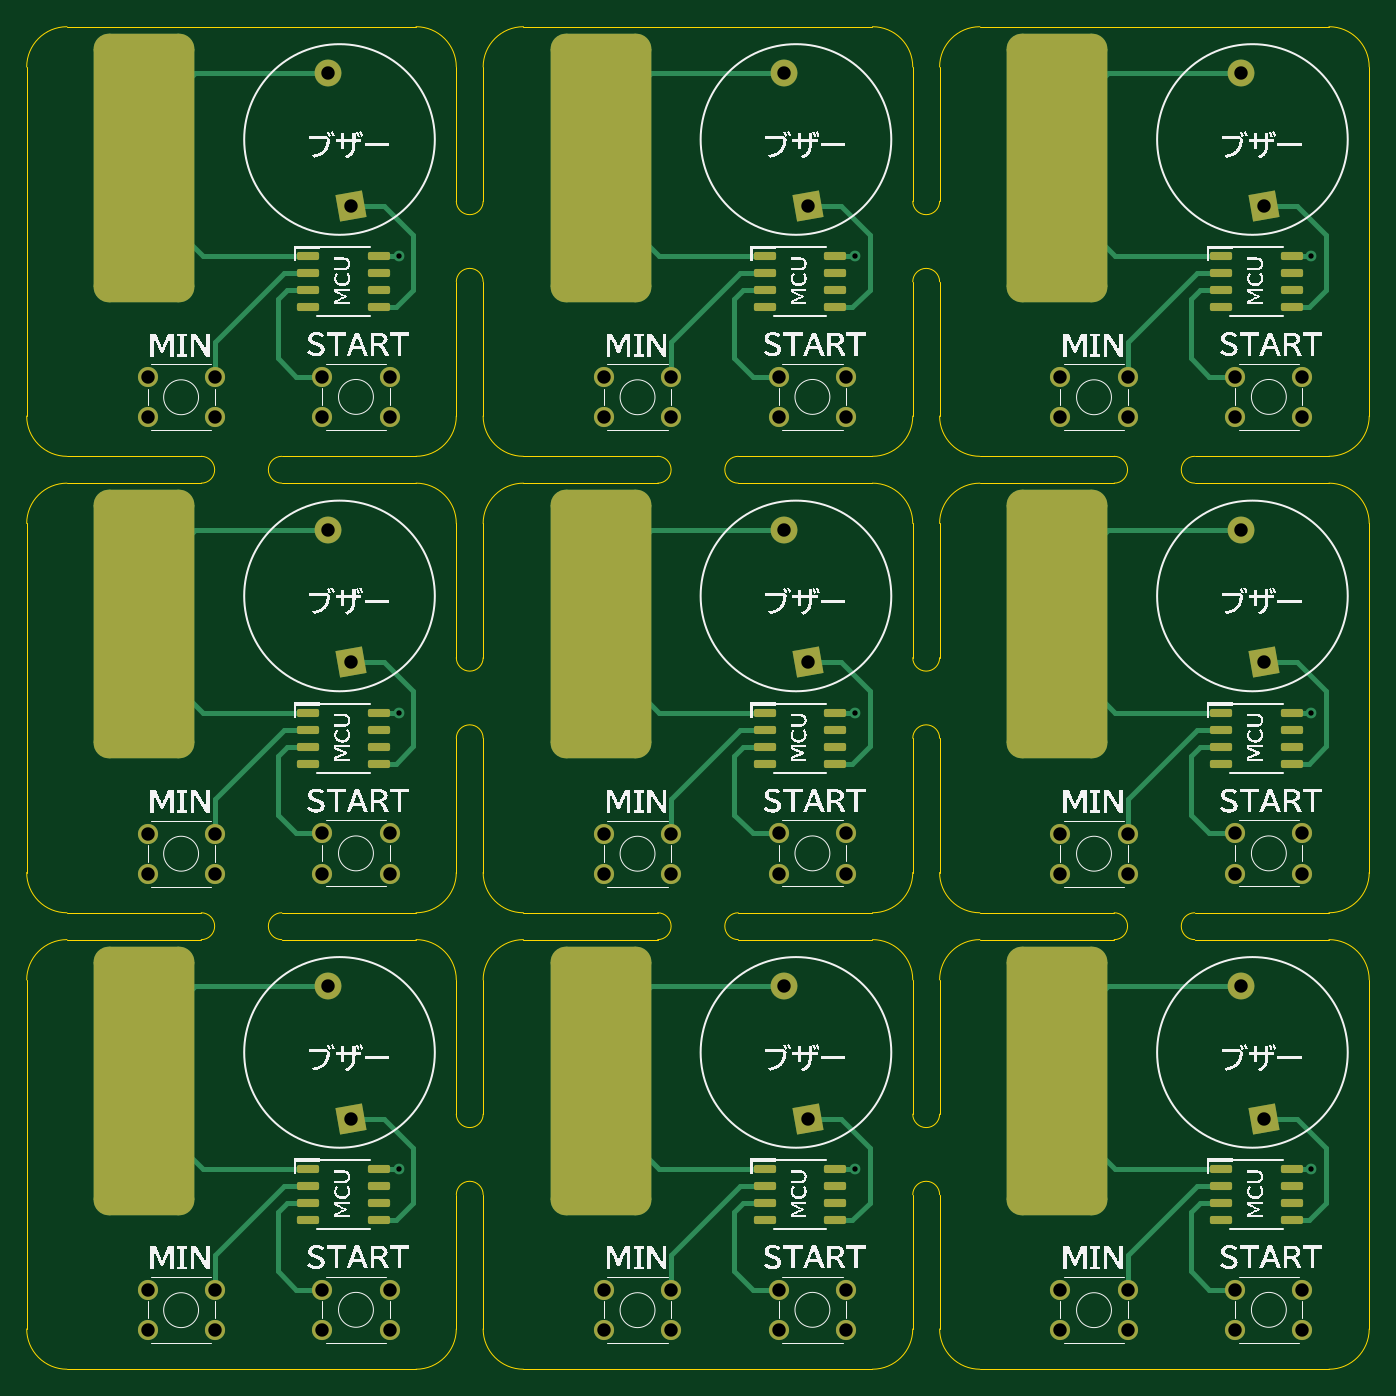
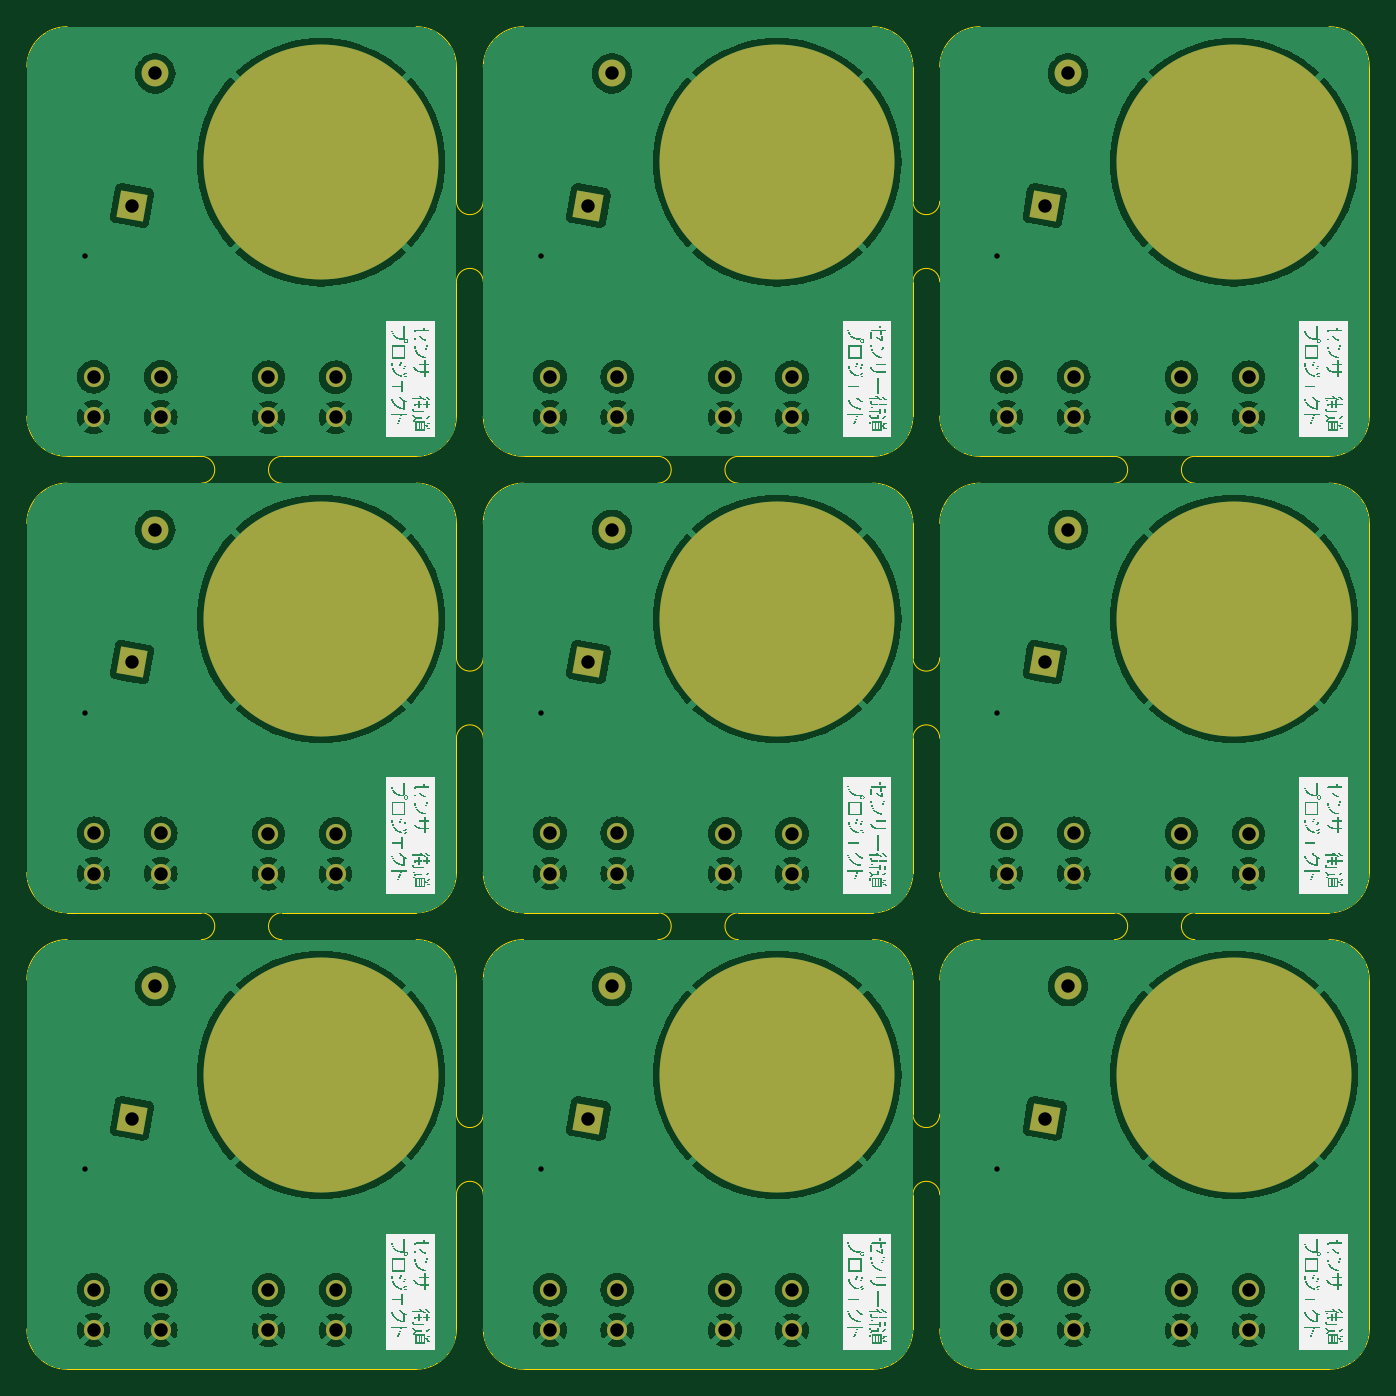
Circuit board: 10 layer files. Board 100.0 x 100.0 mm.
- bottom_copper: clover_timer_p-B_Cu.gbr (268663 bytes)
- bottom_mask: clover_timer_p-B_Mask.gbr (4222 bytes)
- paste: clover_timer_p-B_Paste.gbr (868 bytes)
- bottom_silk: clover_timer_p-B_Silkscreen.gbr (519536 bytes)
- outline: clover_timer_p-Edge_Cuts.gbr (8170 bytes)
- top_copper: clover_timer_p-F_Cu.gbr (24410 bytes)
- top_mask: clover_timer_p-F_Mask.gbr (6912 bytes)
- paste: clover_timer_p-F_Paste.gbr (3689 bytes)
- top_silk: clover_timer_p-F_Silkscreen.gbr (519421 bytes)
- drill: clover_timer_p.drl (1941 bytes)

=== bottom_copper: clover_timer_p-B_Cu.gbr (268663 bytes, source omitted) ===
=== bottom_mask: clover_timer_p-B_Mask.gbr ===
%TF.GenerationSoftware,KiCad,Pcbnew,7.0.5*%
%TF.CreationDate,2023-10-26T18:16:15+09:00*%
%TF.ProjectId,clover_timer_p,636c6f76-6572-45f7-9469-6d65725f702e,rev?*%
%TF.SameCoordinates,Original*%
%TF.FileFunction,Soldermask,Bot*%
%TF.FilePolarity,Negative*%
%FSLAX46Y46*%
G04 Gerber Fmt 4.6, Leading zero omitted, Abs format (unit mm)*
G04 Created by KiCad (PCBNEW 7.0.5) date 2023-10-26 18:16:15*
%MOMM*%
%LPD*%
G01*
G04 APERTURE LIST*
G04 Aperture macros list*
%AMRotRect*
0 Rectangle, with rotation*
0 The origin of the aperture is its center*
0 $1 length*
0 $2 width*
0 $3 Rotation angle, in degrees counterclockwise*
0 Add horizontal line*
21,1,$1,$2,0,0,$3*%
G04 Aperture macros list end*
%ADD10C,2.000000*%
%ADD11RotRect,2.000000X2.000000X100.000000*%
%ADD12C,1.500000*%
%ADD13C,17.500000*%
G04 APERTURE END LIST*
D10*
%TO.C,BZ9*%
X180431759Y-121475961D03*
D11*
X182168241Y-131324039D03*
%TD*%
D12*
%TO.C,SW17*%
X172000000Y-144100000D03*
X167000000Y-144100000D03*
X172000000Y-147100000D03*
X167000000Y-147100000D03*
%TD*%
D13*
%TO.C,J18*%
X168100000Y-128100000D03*
%TD*%
D12*
%TO.C,SW18*%
X185025000Y-144075000D03*
X180025000Y-144075000D03*
X185025000Y-147075000D03*
X180025000Y-147075000D03*
%TD*%
D10*
%TO.C,BZ8*%
X146431759Y-121475961D03*
D11*
X148168241Y-131324039D03*
%TD*%
D12*
%TO.C,SW15*%
X138000000Y-144100000D03*
X133000000Y-144100000D03*
X138000000Y-147100000D03*
X133000000Y-147100000D03*
%TD*%
D13*
%TO.C,J16*%
X134100000Y-128100000D03*
%TD*%
D12*
%TO.C,SW16*%
X151025000Y-144075000D03*
X146025000Y-144075000D03*
X151025000Y-147075000D03*
X146025000Y-147075000D03*
%TD*%
D10*
%TO.C,BZ7*%
X112431759Y-121475961D03*
D11*
X114168241Y-131324039D03*
%TD*%
D12*
%TO.C,SW13*%
X104000000Y-144100000D03*
X99000000Y-144100000D03*
X104000000Y-147100000D03*
X99000000Y-147100000D03*
%TD*%
D13*
%TO.C,J14*%
X100100000Y-128100000D03*
%TD*%
D12*
%TO.C,SW14*%
X117025000Y-144075000D03*
X112025000Y-144075000D03*
X117025000Y-147075000D03*
X112025000Y-147075000D03*
%TD*%
D10*
%TO.C,BZ6*%
X180431759Y-87475961D03*
D11*
X182168241Y-97324039D03*
%TD*%
D12*
%TO.C,SW11*%
X172000000Y-110100000D03*
X167000000Y-110100000D03*
X172000000Y-113100000D03*
X167000000Y-113100000D03*
%TD*%
D13*
%TO.C,J12*%
X168100000Y-94100000D03*
%TD*%
D12*
%TO.C,SW12*%
X185025000Y-110075000D03*
X180025000Y-110075000D03*
X185025000Y-113075000D03*
X180025000Y-113075000D03*
%TD*%
D10*
%TO.C,BZ5*%
X146431759Y-87475961D03*
D11*
X148168241Y-97324039D03*
%TD*%
D12*
%TO.C,SW9*%
X138000000Y-110100000D03*
X133000000Y-110100000D03*
X138000000Y-113100000D03*
X133000000Y-113100000D03*
%TD*%
D13*
%TO.C,J10*%
X134100000Y-94100000D03*
%TD*%
D12*
%TO.C,SW10*%
X151025000Y-110075000D03*
X146025000Y-110075000D03*
X151025000Y-113075000D03*
X146025000Y-113075000D03*
%TD*%
D10*
%TO.C,BZ4*%
X112431759Y-87475961D03*
D11*
X114168241Y-97324039D03*
%TD*%
D12*
%TO.C,SW7*%
X104000000Y-110100000D03*
X99000000Y-110100000D03*
X104000000Y-113100000D03*
X99000000Y-113100000D03*
%TD*%
D13*
%TO.C,J8*%
X100100000Y-94100000D03*
%TD*%
D12*
%TO.C,SW8*%
X117025000Y-110075000D03*
X112025000Y-110075000D03*
X117025000Y-113075000D03*
X112025000Y-113075000D03*
%TD*%
D10*
%TO.C,BZ3*%
X180431759Y-53475961D03*
D11*
X182168241Y-63324039D03*
%TD*%
D12*
%TO.C,SW5*%
X172000000Y-76100000D03*
X167000000Y-76100000D03*
X172000000Y-79100000D03*
X167000000Y-79100000D03*
%TD*%
D13*
%TO.C,J6*%
X168100000Y-60100000D03*
%TD*%
D12*
%TO.C,SW6*%
X185025000Y-76075000D03*
X180025000Y-76075000D03*
X185025000Y-79075000D03*
X180025000Y-79075000D03*
%TD*%
D10*
%TO.C,BZ2*%
X146431759Y-53475961D03*
D11*
X148168241Y-63324039D03*
%TD*%
D12*
%TO.C,SW3*%
X138000000Y-76100000D03*
X133000000Y-76100000D03*
X138000000Y-79100000D03*
X133000000Y-79100000D03*
%TD*%
D13*
%TO.C,J4*%
X134100000Y-60100000D03*
%TD*%
D12*
%TO.C,SW4*%
X151025000Y-76075000D03*
X146025000Y-76075000D03*
X151025000Y-79075000D03*
X146025000Y-79075000D03*
%TD*%
%TO.C,SW2*%
X112025000Y-79075000D03*
X117025000Y-79075000D03*
X112025000Y-76075000D03*
X117025000Y-76075000D03*
%TD*%
D11*
%TO.C,BZ1*%
X114168241Y-63324039D03*
D10*
X112431759Y-53475961D03*
%TD*%
D12*
%TO.C,SW1*%
X99000000Y-79100000D03*
X104000000Y-79100000D03*
X99000000Y-76100000D03*
X104000000Y-76100000D03*
%TD*%
D13*
%TO.C,J2*%
X100100000Y-60100000D03*
%TD*%
M02*

=== paste: clover_timer_p-B_Paste.gbr ===
%TF.GenerationSoftware,KiCad,Pcbnew,7.0.5*%
%TF.CreationDate,2023-10-26T18:16:14+09:00*%
%TF.ProjectId,clover_timer_p,636c6f76-6572-45f7-9469-6d65725f702e,rev?*%
%TF.SameCoordinates,Original*%
%TF.FileFunction,Paste,Bot*%
%TF.FilePolarity,Positive*%
%FSLAX46Y46*%
G04 Gerber Fmt 4.6, Leading zero omitted, Abs format (unit mm)*
G04 Created by KiCad (PCBNEW 7.0.5) date 2023-10-26 18:16:14*
%MOMM*%
%LPD*%
G01*
G04 APERTURE LIST*
%ADD10C,17.500000*%
G04 APERTURE END LIST*
D10*
%TO.C,J18*%
X168100000Y-128100000D03*
%TD*%
%TO.C,J16*%
X134100000Y-128100000D03*
%TD*%
%TO.C,J14*%
X100100000Y-128100000D03*
%TD*%
%TO.C,J12*%
X168100000Y-94100000D03*
%TD*%
%TO.C,J10*%
X134100000Y-94100000D03*
%TD*%
%TO.C,J8*%
X100100000Y-94100000D03*
%TD*%
%TO.C,J6*%
X168100000Y-60100000D03*
%TD*%
%TO.C,J4*%
X134100000Y-60100000D03*
%TD*%
%TO.C,J2*%
X100100000Y-60100000D03*
%TD*%
M02*

=== bottom_silk: clover_timer_p-B_Silkscreen.gbr (519536 bytes, source omitted) ===
=== outline: clover_timer_p-Edge_Cuts.gbr (8170 bytes, source omitted) ===
=== top_copper: clover_timer_p-F_Cu.gbr (24410 bytes, source omitted) ===
=== top_mask: clover_timer_p-F_Mask.gbr (6912 bytes, source omitted) ===
=== paste: clover_timer_p-F_Paste.gbr ===
%TF.GenerationSoftware,KiCad,Pcbnew,7.0.5*%
%TF.CreationDate,2023-10-26T18:16:14+09:00*%
%TF.ProjectId,clover_timer_p,636c6f76-6572-45f7-9469-6d65725f702e,rev?*%
%TF.SameCoordinates,Original*%
%TF.FileFunction,Paste,Top*%
%TF.FilePolarity,Positive*%
%FSLAX46Y46*%
G04 Gerber Fmt 4.6, Leading zero omitted, Abs format (unit mm)*
G04 Created by KiCad (PCBNEW 7.0.5) date 2023-10-26 18:16:14*
%MOMM*%
%LPD*%
G01*
G04 APERTURE LIST*
G04 Aperture macros list*
%AMRoundRect*
0 Rectangle with rounded corners*
0 $1 Rounding radius*
0 $2 $3 $4 $5 $6 $7 $8 $9 X,Y pos of 4 corners*
0 Add a 4 corners polygon primitive as box body*
4,1,4,$2,$3,$4,$5,$6,$7,$8,$9,$2,$3,0*
0 Add four circle primitives for the rounded corners*
1,1,$1+$1,$2,$3*
1,1,$1+$1,$4,$5*
1,1,$1+$1,$6,$7*
1,1,$1+$1,$8,$9*
0 Add four rect primitives between the rounded corners*
20,1,$1+$1,$2,$3,$4,$5,0*
20,1,$1+$1,$4,$5,$6,$7,0*
20,1,$1+$1,$6,$7,$8,$9,0*
20,1,$1+$1,$8,$9,$2,$3,0*%
G04 Aperture macros list end*
%ADD10RoundRect,1.125000X-2.625000X-8.875000X2.625000X-8.875000X2.625000X8.875000X-2.625000X8.875000X0*%
%ADD11RoundRect,0.150000X-0.675000X-0.150000X0.675000X-0.150000X0.675000X0.150000X-0.675000X0.150000X0*%
G04 APERTURE END LIST*
D10*
%TO.C,J3*%
X132750000Y-60500000D03*
%TD*%
D11*
%TO.C,IC9*%
X184225000Y-135095000D03*
X184225000Y-136365000D03*
X184225000Y-137635000D03*
X184225000Y-138905000D03*
X178975000Y-138905000D03*
X178975000Y-137635000D03*
X178975000Y-136365000D03*
X178975000Y-135095000D03*
%TD*%
D10*
%TO.C,J17*%
X166750000Y-128500000D03*
%TD*%
D11*
%TO.C,IC8*%
X150225000Y-135095000D03*
X150225000Y-136365000D03*
X150225000Y-137635000D03*
X150225000Y-138905000D03*
X144975000Y-138905000D03*
X144975000Y-137635000D03*
X144975000Y-136365000D03*
X144975000Y-135095000D03*
%TD*%
D10*
%TO.C,J15*%
X132750000Y-128500000D03*
%TD*%
D11*
%TO.C,IC7*%
X116225000Y-135095000D03*
X116225000Y-136365000D03*
X116225000Y-137635000D03*
X116225000Y-138905000D03*
X110975000Y-138905000D03*
X110975000Y-137635000D03*
X110975000Y-136365000D03*
X110975000Y-135095000D03*
%TD*%
D10*
%TO.C,J13*%
X98750000Y-128500000D03*
%TD*%
D11*
%TO.C,IC6*%
X184225000Y-101095000D03*
X184225000Y-102365000D03*
X184225000Y-103635000D03*
X184225000Y-104905000D03*
X178975000Y-104905000D03*
X178975000Y-103635000D03*
X178975000Y-102365000D03*
X178975000Y-101095000D03*
%TD*%
D10*
%TO.C,J11*%
X166750000Y-94500000D03*
%TD*%
D11*
%TO.C,IC5*%
X150225000Y-101095000D03*
X150225000Y-102365000D03*
X150225000Y-103635000D03*
X150225000Y-104905000D03*
X144975000Y-104905000D03*
X144975000Y-103635000D03*
X144975000Y-102365000D03*
X144975000Y-101095000D03*
%TD*%
D10*
%TO.C,J9*%
X132750000Y-94500000D03*
%TD*%
D11*
%TO.C,IC4*%
X116225000Y-101095000D03*
X116225000Y-102365000D03*
X116225000Y-103635000D03*
X116225000Y-104905000D03*
X110975000Y-104905000D03*
X110975000Y-103635000D03*
X110975000Y-102365000D03*
X110975000Y-101095000D03*
%TD*%
D10*
%TO.C,J7*%
X98750000Y-94500000D03*
%TD*%
D11*
%TO.C,IC3*%
X184225000Y-67095000D03*
X184225000Y-68365000D03*
X184225000Y-69635000D03*
X184225000Y-70905000D03*
X178975000Y-70905000D03*
X178975000Y-69635000D03*
X178975000Y-68365000D03*
X178975000Y-67095000D03*
%TD*%
D10*
%TO.C,J5*%
X166750000Y-60500000D03*
%TD*%
D11*
%TO.C,IC2*%
X150225000Y-67095000D03*
X150225000Y-68365000D03*
X150225000Y-69635000D03*
X150225000Y-70905000D03*
X144975000Y-70905000D03*
X144975000Y-69635000D03*
X144975000Y-68365000D03*
X144975000Y-67095000D03*
%TD*%
%TO.C,IC1*%
X110975000Y-67095000D03*
X110975000Y-68365000D03*
X110975000Y-69635000D03*
X110975000Y-70905000D03*
X116225000Y-70905000D03*
X116225000Y-69635000D03*
X116225000Y-68365000D03*
X116225000Y-67095000D03*
%TD*%
D10*
%TO.C,J1*%
X98750000Y-60500000D03*
%TD*%
M02*

=== top_silk: clover_timer_p-F_Silkscreen.gbr (519421 bytes, source omitted) ===
=== drill: clover_timer_p.drl ===
M48
; DRILL file {KiCad 7.0.5} date Thu Oct 26 18:16:18 2023
; FORMAT={-:-/ absolute / metric / decimal}
; #@! TF.CreationDate,2023-10-26T18:16:18+09:00
; #@! TF.GenerationSoftware,Kicad,Pcbnew,7.0.5
; #@! TF.FileFunction,MixedPlating,1,2
FMAT,2
METRIC
; #@! TA.AperFunction,Plated,PTH,ViaDrill
T1C0.400
; #@! TA.AperFunction,Plated,PTH,ComponentDrill
T2C1.000
%
G90
G05
T1
X117.7Y-67.1
X117.7Y-101.1
X117.7Y-135.1
X151.7Y-67.1
X151.7Y-101.1
X151.7Y-135.1
X185.7Y-67.1
X185.7Y-101.1
X185.7Y-135.1
T2
X99.0Y-76.1
X99.0Y-79.1
X99.0Y-110.1
X99.0Y-113.1
X99.0Y-144.1
X99.0Y-147.1
X104.0Y-76.1
X104.0Y-79.1
X104.0Y-110.1
X104.0Y-113.1
X104.0Y-144.1
X104.0Y-147.1
X112.025Y-76.075
X112.025Y-79.075
X112.025Y-110.075
X112.025Y-113.075
X112.025Y-144.075
X112.025Y-147.075
X112.432Y-53.476
X112.432Y-87.476
X112.432Y-121.476
X114.168Y-63.324
X114.168Y-97.324
X114.168Y-131.324
X117.025Y-76.075
X117.025Y-79.075
X117.025Y-110.075
X117.025Y-113.075
X117.025Y-144.075
X117.025Y-147.075
X133.0Y-76.1
X133.0Y-79.1
X133.0Y-110.1
X133.0Y-113.1
X133.0Y-144.1
X133.0Y-147.1
X138.0Y-76.1
X138.0Y-79.1
X138.0Y-110.1
X138.0Y-113.1
X138.0Y-144.1
X138.0Y-147.1
X146.025Y-76.075
X146.025Y-79.075
X146.025Y-110.075
X146.025Y-113.075
X146.025Y-144.075
X146.025Y-147.075
X146.432Y-53.476
X146.432Y-87.476
X146.432Y-121.476
X148.168Y-63.324
X148.168Y-97.324
X148.168Y-131.324
X151.025Y-76.075
X151.025Y-79.075
X151.025Y-110.075
X151.025Y-113.075
X151.025Y-144.075
X151.025Y-147.075
X167.0Y-76.1
X167.0Y-79.1
X167.0Y-110.1
X167.0Y-113.1
X167.0Y-144.1
X167.0Y-147.1
X172.0Y-76.1
X172.0Y-79.1
X172.0Y-110.1
X172.0Y-113.1
X172.0Y-144.1
X172.0Y-147.1
X180.025Y-76.075
X180.025Y-79.075
X180.025Y-110.075
X180.025Y-113.075
X180.025Y-144.075
X180.025Y-147.075
X180.432Y-53.476
X180.432Y-87.476
X180.432Y-121.476
X182.168Y-63.324
X182.168Y-97.324
X182.168Y-131.324
X185.025Y-76.075
X185.025Y-79.075
X185.025Y-110.075
X185.025Y-113.075
X185.025Y-144.075
X185.025Y-147.075
T0
M30

